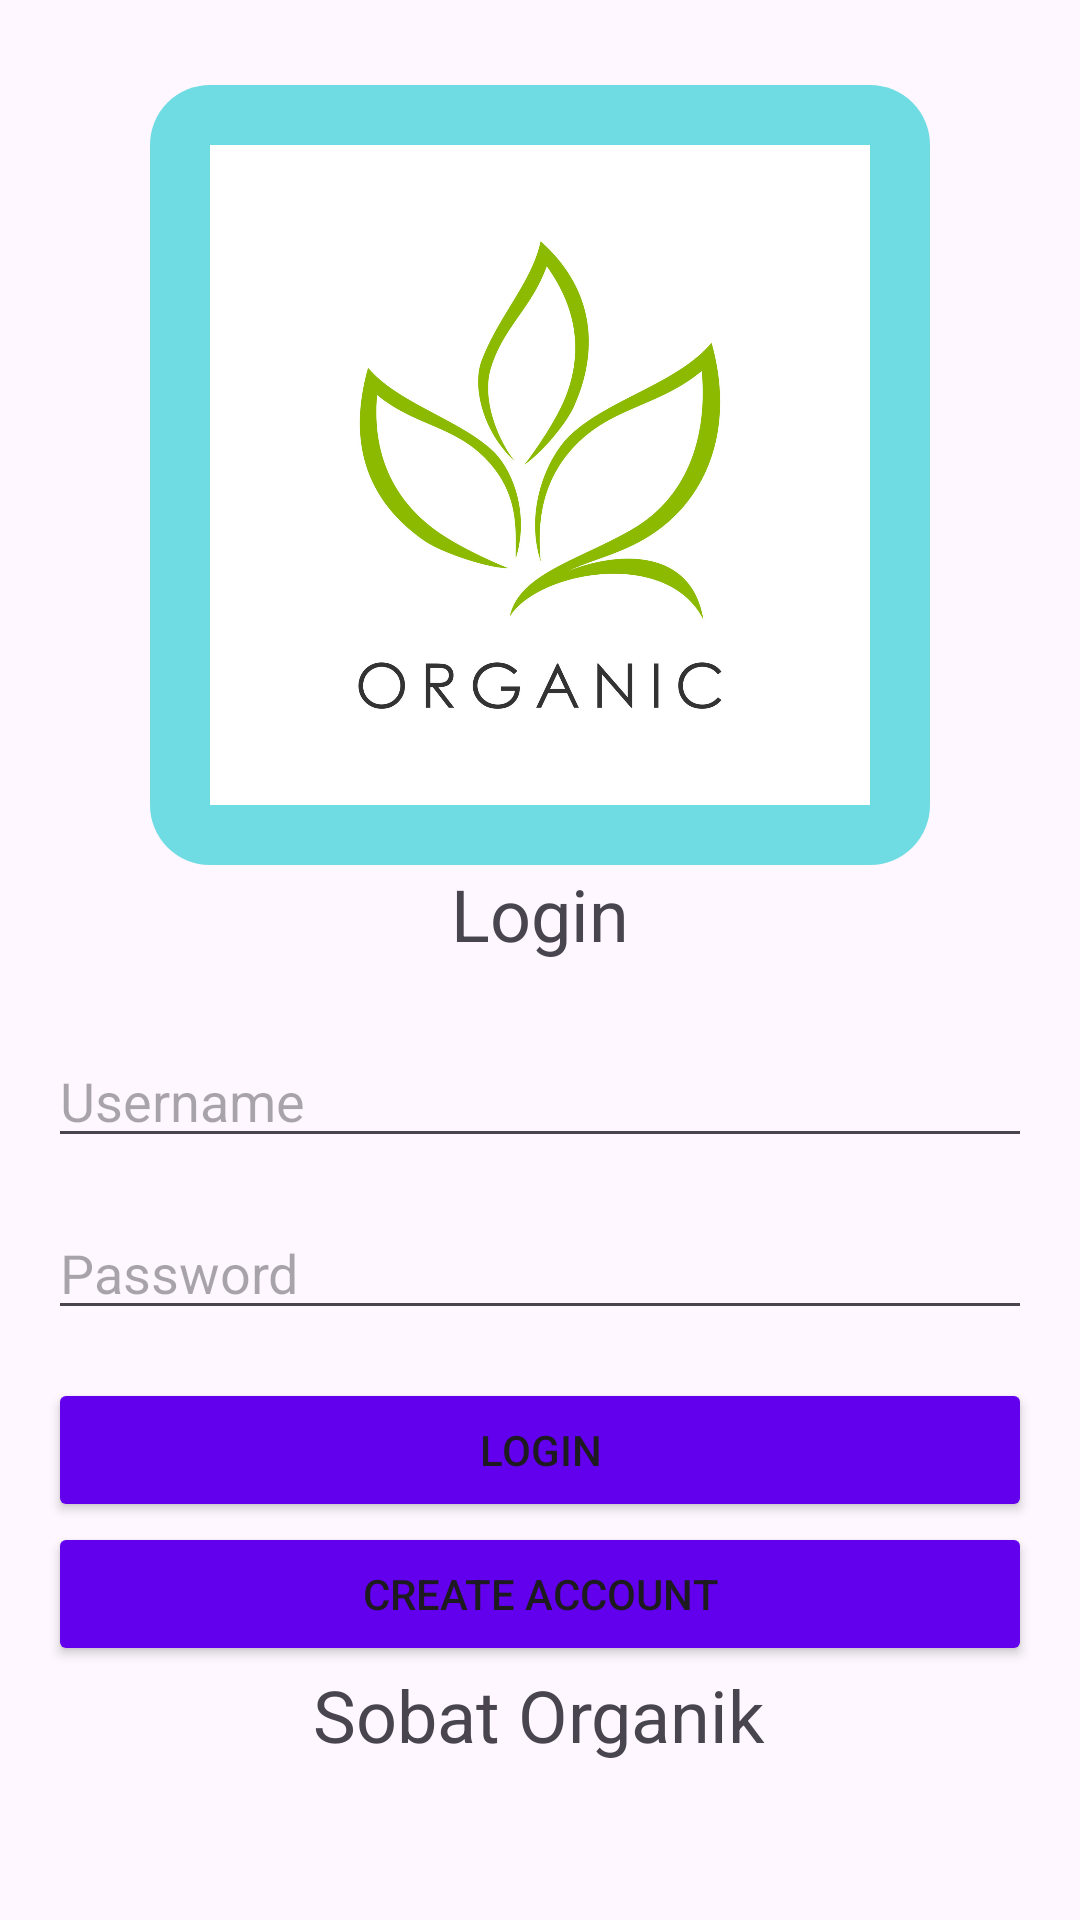

Reconstruct the res/layout file that produces this screen, plus the resources it refers to.
<!-- AndroidManifest.xml: application theme Theme.Sobatorganik -->
<!-- res/layout/activity_login.xml -->
<?xml version="1.0" encoding="utf-8"?>
<LinearLayout xmlns:android="http://schemas.android.com/apk/res/android"
    android:background="@color/putih"
    android:layout_width="match_parent"
    android:layout_height="match_parent"
    android:orientation="vertical"
    android:padding="16dp"
    android:gravity="center">

    <LinearLayout
        android:layout_width="wrap_content"
        android:layout_height="260dp"
        android:layout_gravity="center"
        android:background="@drawable/card_login"
        android:foreground="?android:attr/selectableItemBackground"
        android:orientation="horizontal"
        android:padding="20dp">


        <ImageView
            android:layout_width="match_parent"
            android:layout_height="wrap_content"
            android:adjustViewBounds="true"
            android:cropToPadding="true"
            android:src="@drawable/g11" />
    </LinearLayout>

    <TextView
    android:layout_width="wrap_content"
    android:layout_height="wrap_content"
    android:text="Login"
    android:textSize="24sp"
    android:layout_marginBottom="24dp" />

<EditText
    android:id="@+id/username"
    android:layout_width="match_parent"
    android:layout_height="wrap_content"
    android:hint="Username"
    android:inputType="text"
    android:layout_marginBottom="16dp" />

<EditText
    android:id="@+id/password"
    android:layout_width="match_parent"
    android:layout_height="wrap_content"
    android:hint="Password"
    android:inputType="textPassword"
    android:layout_marginBottom="16dp" />

<Button
    android:backgroundTint="@color/colorPrimary"
    android:id="@+id/login_button"
    android:layout_width="match_parent"
    android:layout_height="wrap_content"
    android:text="Login" />

    <Button
        android:backgroundTint="@color/colorPrimary"
        android:id="@+id/createacccount_button"
        android:layout_width="match_parent"
        android:layout_height="wrap_content"
        android:text="Create Account" />


    <TextView
        android:layout_width="wrap_content"
        android:layout_height="wrap_content"
        android:text="Sobat Organik"
        android:textSize="24sp"
        android:layout_marginBottom="24dp">

    </TextView>


</LinearLayout>
<!-- resources referenced by this layout -->
<resources>
  <!-- drawable card_login (drawable) -->
  <?xml version="1.0" encoding="utf-8"?>
  <shape android:shape="rectangle" xmlns:android="http://schemas.android.com/apk/res/android">
      <solid android:color="#6FDCE3"/>
      <corners android:radius="20dp"/>
  </shape>
  <!-- drawable g11: jpg bitmap (drawable, 112455 bytes) -->
  <style name="Theme.Sobatorganik" parent="Base.Theme.Sobatorganik" />
  <style name="Base.Theme.Sobatorganik" parent="Theme.Material3.DayNight.NoActionBar">
          
          
      </style>
  <!-- not gathered from this repository: default colours our renderer supplied (Android Studio template values) -->
  <color name="colorPrimary">#FF6200EE</color>
</resources>
